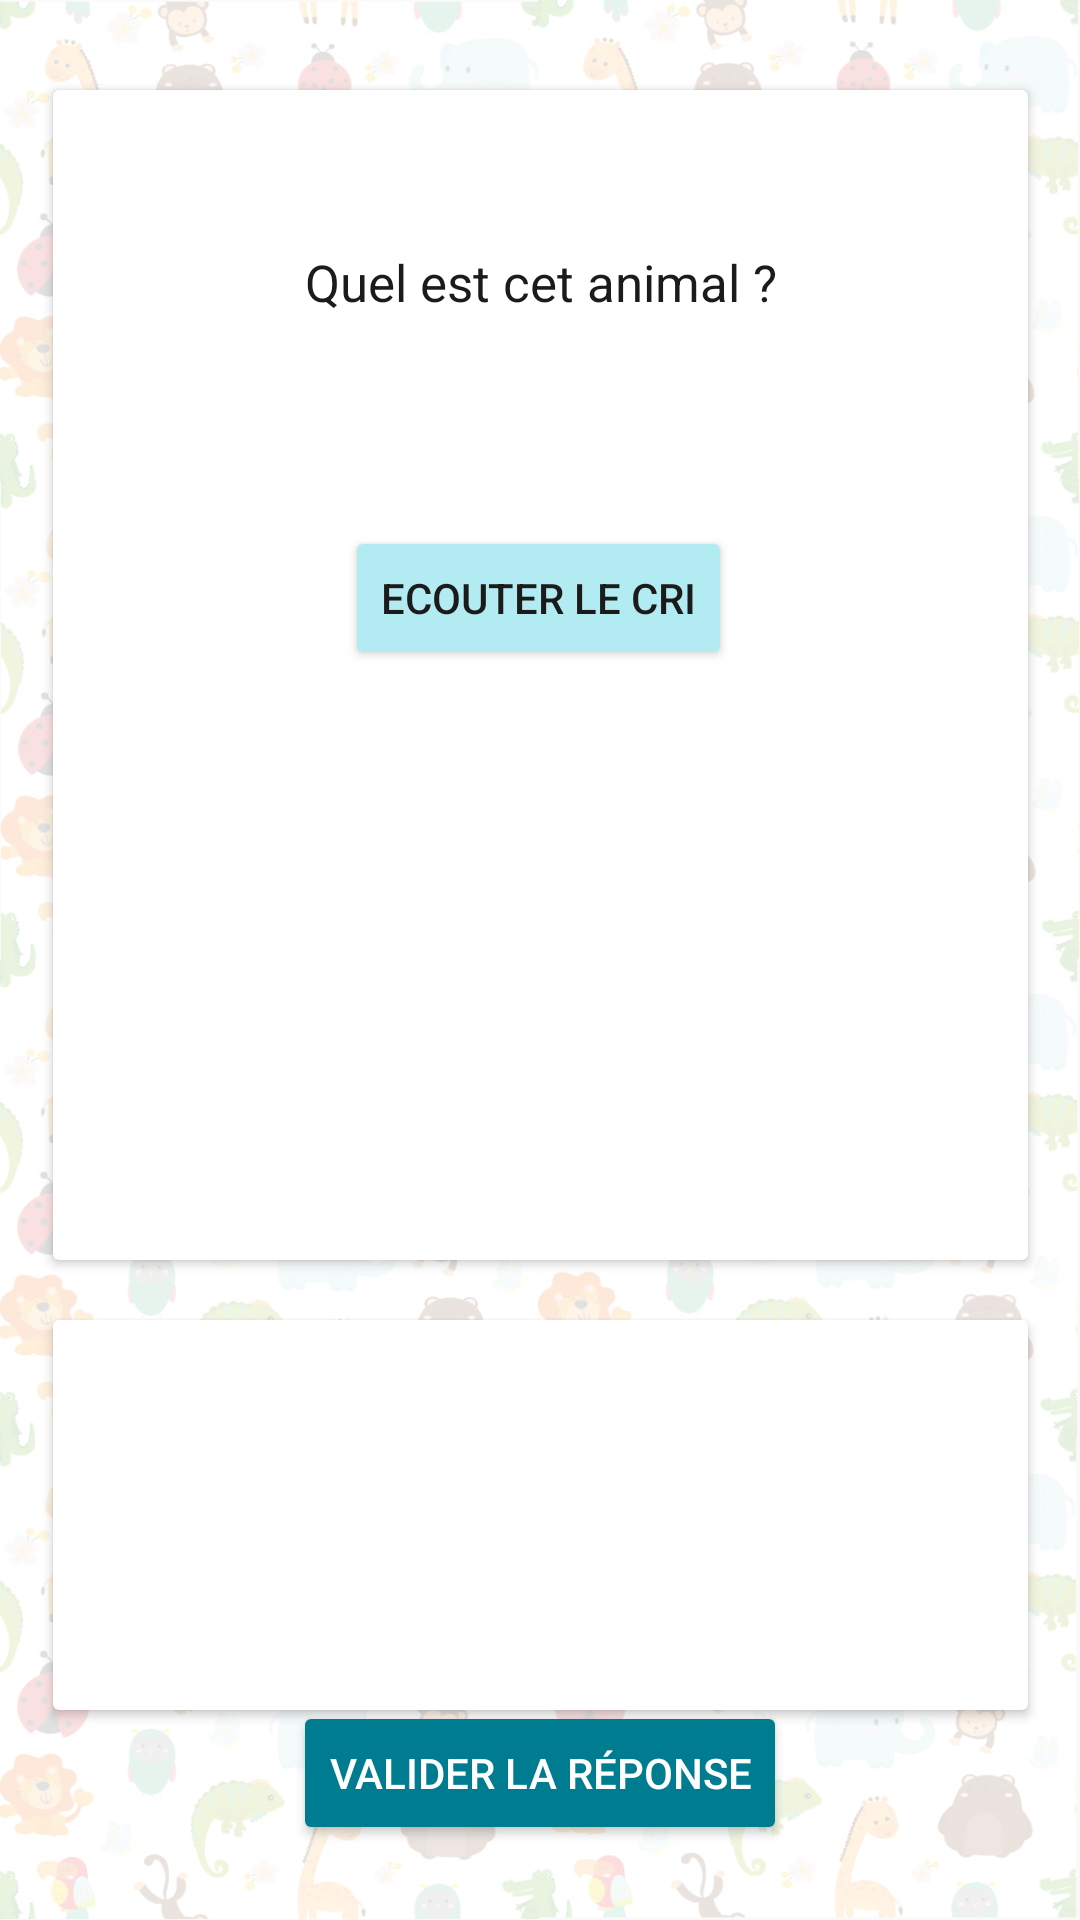

Reconstruct the res/layout file that produces this screen, plus the resources it refers to.
<!-- AndroidManifest.xml: application theme AppTheme -->
<!-- res/layout/activity_quizzactivity.xml -->
<?xml version="1.0" encoding="utf-8"?>
<androidx.constraintlayout.widget.ConstraintLayout xmlns:android="http://schemas.android.com/apk/res/android"
    xmlns:app="http://schemas.android.com/apk/res-auto"
    xmlns:tools="http://schemas.android.com/tools"
    android:layout_width="match_parent"
    android:layout_height="match_parent"
    android:background="@drawable/background"
    tools:context=".QuizzActivity">

    <androidx.cardview.widget.CardView
        android:id="@+id/cardQuestion"
        android:layout_width="325dp"
        android:layout_height="390dp"
        android:layout_marginTop="30dp"
        android:backgroundTint="#ffffff"
        app:layout_constraintEnd_toEndOf="parent"
        app:layout_constraintStart_toStartOf="parent"
        app:layout_constraintTop_toTopOf="parent">

        <androidx.constraintlayout.widget.ConstraintLayout
            android:layout_width="match_parent"
            android:layout_height="match_parent">

            <Button
                android:id="@+id/buttonSound"
                android:layout_width="wrap_content"
                android:layout_height="wrap_content"
                android:layout_marginTop="40dp"
                android:backgroundTint="#b2ebf2"
                android:text="Ecouter le cri"
                android:textColor="#1b1b1b"
                app:layout_constraintEnd_toEndOf="parent"
                app:layout_constraintHorizontal_bias="0.497"
                app:layout_constraintStart_toStartOf="parent"
                app:layout_constraintTop_toTopOf="@+id/imageViewAnimal" />

            <ImageView
                android:id="@+id/imageViewAnimal"
                android:layout_width="132dp"
                android:layout_height="132dp"
                android:layout_marginTop="30dp"
                app:layout_constraintEnd_toEndOf="parent"
                app:layout_constraintHorizontal_bias="0.502"
                app:layout_constraintStart_toStartOf="parent"
                app:layout_constraintTop_toBottomOf="@+id/textViewTitle"
                app:srcCompat="@drawable/dolphin" />

            <RadioGroup
                android:id="@+id/radioGroupQuest"
                android:layout_width="172dp"
                android:layout_height="89dp"
                android:layout_marginTop="30dp"
                app:layout_constraintEnd_toEndOf="parent"
                app:layout_constraintStart_toStartOf="parent"
                app:layout_constraintTop_toBottomOf="@+id/imageViewAnimal" />

            <TextView
                android:id="@+id/textViewTitle"
                android:layout_width="wrap_content"
                android:layout_height="wrap_content"
                android:layout_marginTop="15dp"
                android:layout_marginBottom="20dp"
                android:text="Quel est cet animal ?"
                android:textColor="#1b1b1b"
                android:textSize="17sp"
                android:visibility="visible"
                app:layout_constraintBottom_toTopOf="@+id/imageViewAnimal"
                app:layout_constraintEnd_toEndOf="parent"
                app:layout_constraintStart_toStartOf="parent"
                app:layout_constraintTop_toBottomOf="@+id/TextViewDifficultyQuestion" />

            <TextView
                android:id="@+id/TextViewDifficultyQuestion"
                android:layout_width="wrap_content"
                android:layout_height="wrap_content"

                android:layout_marginTop="15dp"
                android:fontFamily="sans-serif-medium"
                android:textColor="#1b1b1b"
                android:textSize="17sp"
                app:layout_constraintEnd_toEndOf="parent"
                app:layout_constraintHorizontal_bias="0.482"
                app:layout_constraintStart_toStartOf="parent"
                app:layout_constraintTop_toTopOf="parent" />

        </androidx.constraintlayout.widget.ConstraintLayout>


    </androidx.cardview.widget.CardView>

    <androidx.cardview.widget.CardView
        android:id="@+id/cardSentences"
        android:layout_width="325dp"
        android:layout_height="130dp"
        android:layout_marginTop="20dp"
        android:backgroundTint="#ffffff"
        app:layout_constraintEnd_toEndOf="parent"
        app:layout_constraintStart_toStartOf="parent"
        app:layout_constraintTop_toBottomOf="@+id/cardQuestion">

        <androidx.constraintlayout.widget.ConstraintLayout
            android:layout_width="match_parent"
            android:layout_height="match_parent"><![CDATA[>


            ]]>

            <TextView
                android:id="@+id/textViewResultTurn"
                android:layout_width="wrap_content"
                android:layout_height="wrap_content"
                android:fontFamily="sans-serif-medium"
                android:textColor="#007c91"
                android:textSize="17sp"
                app:layout_constraintBottom_toTopOf="@+id/textViewGoodSentence"
                app:layout_constraintEnd_toEndOf="parent"
                app:layout_constraintHorizontal_bias="0.5"
                app:layout_constraintStart_toStartOf="parent"
                app:layout_constraintTop_toTopOf="parent"
                tools:text="Bonne réponse" />

            <TextView
                android:id="@+id/textViewGoodSentence"
                android:layout_width="wrap_content"
                android:layout_height="wrap_content"
                android:layout_marginTop="17dp"
                android:fontFamily="sans-serif-medium"
                android:textColor="#1b1b1b"
                android:textSize="17sp"
                app:layout_constraintBottom_toBottomOf="parent"
                app:layout_constraintEnd_toEndOf="parent"
                app:layout_constraintStart_toStartOf="parent"
                app:layout_constraintTop_toBottomOf="@+id/textViewResultTurn"
                tools:text='La bonne réponse était : "chien"' />
        </androidx.constraintlayout.widget.ConstraintLayout>
    </androidx.cardview.widget.CardView>

    <Button
        android:id="@+id/buttonValidNext"
        android:layout_width="wrap_content"
        android:layout_height="wrap_content"
        android:layout_marginBottom="25dp"
        android:backgroundTint="#007c91"
        android:text="Valider la réponse"
        android:textColor="#ffffff"
        app:layout_constraintBottom_toBottomOf="parent"
        app:layout_constraintEnd_toEndOf="parent"
        app:layout_constraintStart_toStartOf="parent" />

    <Button
        android:id="@+id/buttonNextQuestion"
        android:layout_width="wrap_content"
        android:layout_height="wrap_content"
        android:layout_marginTop="30dp"
        android:layout_marginBottom="25dp"
        android:backgroundTint="#007c91"
        android:textColor="#ffffff"
        android:visibility="invisible"
        app:layout_constraintBottom_toBottomOf="parent"
        app:layout_constraintEnd_toEndOf="parent"
        app:layout_constraintStart_toStartOf="parent"
        app:layout_constraintTop_toBottomOf="@+id/cardSentences" />

</androidx.constraintlayout.widget.ConstraintLayout>
<!-- resources referenced by this layout -->
<resources>
  <!-- drawable background: png bitmap (drawable, 903333 bytes) -->
  <style name="AppTheme" parent="Theme.AppCompat.Light.DarkActionBar">
          
          <item name="colorPrimary">#fafafa</item>
          <item name="colorPrimaryDark">#007c91</item>
          <item name="colorAccent">#007c91</item>
          <item name="titleTextColor">#424242</item>
      </style>
</resources>
